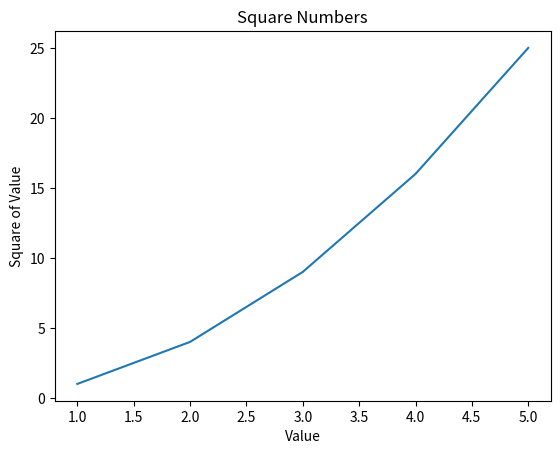

This chart was generated by the following Python code:
import matplotlib.pyplot as plt
import numpy as np
 
x = np.array([1,2,3,4,5])
square = np.array([1, 4, 9, 16, 25])
plt.plot(x, square)
# input_values = [1, 2, 3, 4, 5]
# fig, ax = plt.subplots()

# plt.style.use('seaborn-v0_8')
# ax.plot(input_values, square, linewidth=3)
plt.show()

# Set chart title and label axes.
plt.title("Square Numbers")
plt.xlabel("Value")
plt.ylabel("Square of Value")

# Set size of tick labels.
# ax.tick_params(labelsize=14)